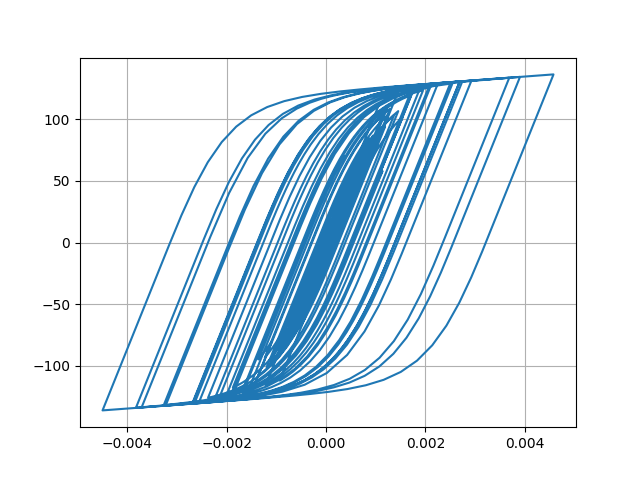

Values plotted in this chart, from the file beside it:
Desplacment, Force
0.0, 0.0
1.7619216803635992e-06, 0.1762
6.349126194450222e-06, 0.6349
1.2589856649438185e-05, 1.259
1.9661090251940185e-05, 1.966
2.6990591376653563e-05, 2.699
3.418159166290805e-05, 3.417
4.100111074245837e-05, 4.099
4.715525033830039e-05, 4.713
5.241844721389911e-05, 5.239
5.673472338428565e-05, 5.67
6.013170826095702e-05, 6.009
6.265912647890341e-05, 6.261
6.452067500099302e-05, 6.447
6.627191911498245e-05, 6.621
6.839690635392281e-05, 6.833
7.107413848823593e-05, 7.1
7.421539302120517e-05, 7.413
7.760876424096087e-05, 7.751
8.090474835673964e-05, 8.08
8.338161182332393e-05, 8.326
8.449491922610549e-05, 8.437
8.398422503601904e-05, 8.386
8.179680077240996e-05, 8.167
7.779613048884171e-05, 7.767
7.199012657854587e-05, 7.187
6.499869867851781e-05, 6.488
5.7494570478847974e-05, 5.737
5.021362182871063e-05, 5.009
4.356126505881603e-05, 4.344
3.73302355711437e-05, 3.721
3.110176062299855e-05, 3.098
2.46279746395829e-05, 2.451
1.7588996377672312e-05, 1.747
9.332297486082963e-06, 0.921
-8.536832009035193e-07, -0.09756
-1.3932058729571458e-05, -1.405
-3.0448013332791736e-05, -3.056
-5.0253254673887144e-05, -5.035
-7.264681455930573e-05, -7.269
-9.634340899981298e-05, -9.628
-0.0001201, -11.99
-0.0001431, -14.27
-0.0001646, -16.38
-0.0001831, -18.2
-0.0001975, -19.61
-0.0002073, -20.56
-0.0002128, -21.1
-0.0002162, -21.43
-0.0002196, -21.76
-0.0002247, -22.25
-0.0002318, -22.94
-0.0002403, -23.76
-0.0002493, -24.63
-0.0002586, -25.52
-0.0002679, -26.42
-0.0002769, -27.28
-0.0002852, -28.07
-0.0002926, -28.77
-0.0002991, -29.39
... 2,941 more rows
